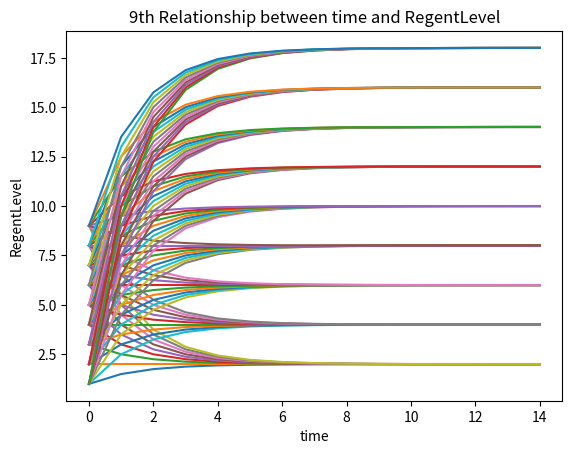

Write Python code to recreate this figure.
# -*- coding: utf-8 -*-
"""
Created on Mon Mar 12 20:44:17 2018

[redacted]
"""

import matplotlib.pyplot as plt

def drawCurve(Reagentperday,CurrentLevel):
    RegentLevel = []
    for i in range(15):
        RegentLevel.append(CurrentLevel)
        CurrentLevel = CurrentLevel * 0.5 + Reagentperday
    Time = [i for i in range(15)]
    #print(Time,RegentLevel)
    plt.plot(Time, RegentLevel)
for j in range(1,10):
    for i in range(1,10):
        drawCurve(j,i)
        
    plt.title(str(j) + 'th Relationship between time and RegentLevel')#创建标题
    plt.xlabel('time')#X轴标签
    plt.ylabel('RegentLevel')#Y轴标签
    plt.show()

